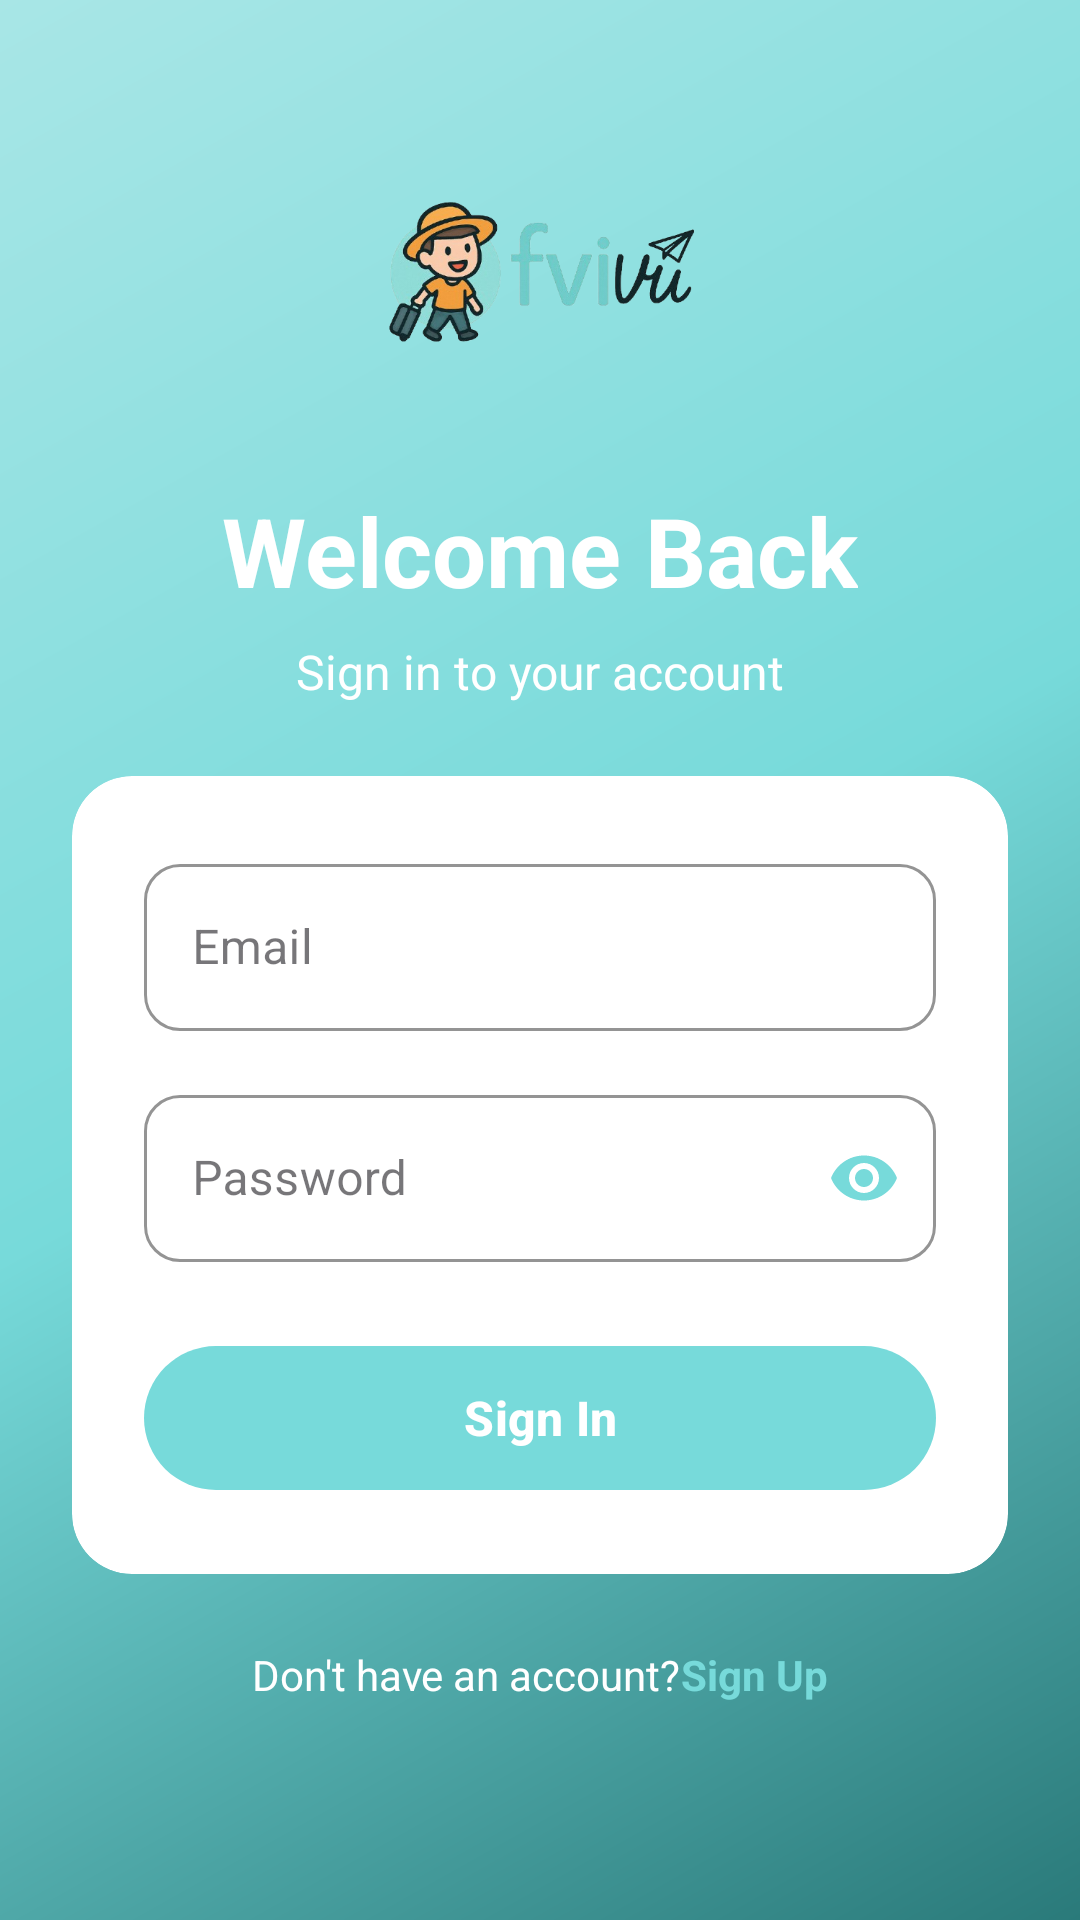

This screen was rendered from an Android layout file. Write that file and the resources it references.
<!-- AndroidManifest.xml: application theme Theme.TourBookingSystem -->
<!-- res/layout/activity_login.xml -->
<?xml version="1.0" encoding="utf-8"?>
<ScrollView xmlns:android="http://schemas.android.com/apk/res/android"
    xmlns:app="http://schemas.android.com/apk/res-auto"
    xmlns:tools="http://schemas.android.com/tools"
    android:layout_width="match_parent"
    android:layout_height="match_parent"
    android:fillViewport="true"
    tools:context="vn.edu.fpt.prm.features.auth.activities.LoginActivity"
    android:id="@+id/scrollView_login"
    >

    <androidx.constraintlayout.widget.ConstraintLayout
        android:layout_width="match_parent"
        android:layout_height="wrap_content"
        android:background="@drawable/gradient_background">

        
        <ImageView
            android:id="@+id/img_logo"
            android:layout_width="120dp"
            android:layout_height="120dp"
            android:layout_marginTop="32dp"
            android:contentDescription="@string/app_name"
            android:src="@drawable/fvivu"
            android:scaleType="centerInside"
            app:layout_constraintTop_toTopOf="parent"
            app:layout_constraintStart_toStartOf="parent"
            app:layout_constraintEnd_toEndOf="parent" />

        
        <TextView
            android:id="@+id/tv_welcome_back"
            android:layout_width="wrap_content"
            android:layout_height="wrap_content"
            android:layout_marginTop="10dp"
            android:text="@string/welcome_back_title"
            android:textColor="@color/white"
            android:textSize="32sp"
            android:textStyle="bold"
            app:layout_constraintEnd_toEndOf="parent"
            app:layout_constraintStart_toStartOf="parent"
            app:layout_constraintTop_toBottomOf="@+id/img_logo" />

        <TextView
            android:id="@+id/tv_subtitle"
            android:layout_width="wrap_content"
            android:layout_height="wrap_content"
            android:layout_marginTop="8dp"
            android:text="@string/login_subtitle"
            android:textColor="@color/white"
            android:textSize="16sp"
            app:layout_constraintEnd_toEndOf="parent"
            app:layout_constraintStart_toStartOf="parent"
            app:layout_constraintTop_toBottomOf="@id/tv_welcome_back" />

        
        <androidx.cardview.widget.CardView
            android:id="@+id/card_login"
            android:layout_width="match_parent"
            android:layout_height="wrap_content"
            android:layout_marginTop="32dp"
            android:layout_margin="24dp"
            app:cardBackgroundColor="@color/white"
            app:cardCornerRadius="20dp"
            app:cardElevation="0dp"
            app:layout_constraintTop_toBottomOf="@id/tv_subtitle"
            app:strokeColor="@color/glass_white_40"
            app:strokeWidth="1dp">

            <LinearLayout
                android:layout_width="match_parent"
                android:layout_height="wrap_content"
                android:orientation="vertical"
                android:padding="24dp">

                
                <com.google.android.material.textfield.TextInputLayout
                    android:id="@+id/til_email"
                    style="@style/GlassmorphismTextInputLayout"
                    android:layout_width="match_parent"
                    android:layout_height="wrap_content"
                    android:layout_marginBottom="16dp"
                    android:hint="@string/email_hint"
                    app:boxBackgroundColor="@color/white"
                    app:boxStrokeColor="@color/primary_blue"
                    app:hintTextColor="@color/primary_blue">

                    <com.google.android.material.textfield.TextInputEditText
                        android:id="@+id/et_email"
                        android:layout_width="match_parent"
                        android:layout_height="wrap_content"
                        android:inputType="textEmailAddress"
                        android:textColor="@color/black" />

                </com.google.android.material.textfield.TextInputLayout>

                
                <com.google.android.material.textfield.TextInputLayout
                    android:id="@+id/til_password"
                    style="@style/GlassmorphismTextInputLayout"
                    android:layout_width="match_parent"
                    android:layout_height="wrap_content"
                    android:layout_marginBottom="24dp"
                    android:hint="@string/password_hint"
                    app:boxBackgroundColor="@color/white"
                    app:boxStrokeColor="@color/primary_blue"
                    app:endIconMode="password_toggle"
                    app:endIconTint="@color/primary_blue"
                    app:hintTextColor="@color/primary_blue">

                    <com.google.android.material.textfield.TextInputEditText
                        android:id="@+id/et_password"
                        android:layout_width="match_parent"
                        android:layout_height="wrap_content"
                        android:inputType="textPassword"
                        android:textColor="@color/black" />

                </com.google.android.material.textfield.TextInputLayout>

                
                <com.google.android.material.button.MaterialButton
                    android:id="@+id/btn_login"
                    android:layout_width="match_parent"
                    android:layout_height="56dp"
                    android:text="@string/login_button"
                    android:textSize="16sp"
                    android:textStyle="bold"
                    app:backgroundTint="@color/primary_blue"
                    app:cornerRadius="28dp"
                    app:elevation="8dp"
                    app:rippleColor="@color/primary_blue_dark" />











            </LinearLayout>

        </androidx.cardview.widget.CardView>

        
        <LinearLayout
            android:layout_width="wrap_content"
            android:layout_height="wrap_content"
            android:layout_marginTop="24dp"
            android:gravity="center"
            android:orientation="horizontal"
            app:layout_constraintEnd_toEndOf="parent"
            app:layout_constraintStart_toStartOf="parent"
            app:layout_constraintTop_toBottomOf="@id/card_login">

            <TextView
                android:layout_width="wrap_content"
                android:layout_height="wrap_content"
                android:text="@string/dont_have_account"
                android:textColor="@color/white"
                android:textSize="14sp" />

            <TextView
                android:id="@+id/tv_signup_link"
                android:layout_width="wrap_content"
                android:layout_height="wrap_content"
                android:text="@string/sign_up_link"
                android:textColor="@color/primary_blue"
                android:textSize="14sp"
                android:textStyle="bold" />

        </LinearLayout>

        <include
            android:id="@+id/loading_fullscreen"
            layout="@layout/view_fullscreen_loading" />
    </androidx.constraintlayout.widget.ConstraintLayout>
</ScrollView>
<!-- res/layout/view_fullscreen_loading.xml (included above) -->
<?xml version="1.0" encoding="utf-8"?>
<FrameLayout xmlns:android="http://schemas.android.com/apk/res/android"
    android:id="@+id/fullscreen_loading_view"
    android:layout_width="match_parent"
    android:layout_height="match_parent"
    android:background="#80000000"
    android:visibility="gone"
    android:clickable="true"
    android:focusable="true">

    <LinearLayout
        android:layout_width="wrap_content"
        android:layout_height="wrap_content"
        android:layout_gravity="center"
        android:orientation="vertical"
        android:gravity="center">

        <ProgressBar
            android:id="@+id/progress_bar"
            android:layout_width="40dp"
            android:layout_height="40dp"
            android:indeterminate="true"
            android:indeterminateTint="@color/primary_blue" />

        <TextView
            android:id="@+id/loading_text"
            android:layout_width="wrap_content"
            android:layout_height="wrap_content"
            android:text="@string/loading"
            android:textColor="@android:color/white"
            android:textSize="14sp"
            android:layout_marginTop="8dp" />
    </LinearLayout>
</FrameLayout>
<!-- resources referenced by this layout -->
<resources>
  <color name="black">#FF000000</color>
  <color name="glass_white_40">#66FFFFFF</color>
  <color name="primary_blue">#77dada</color>
  <color name="primary_blue_dark">#5bc8c8</color>
  <color name="white">#FFFFFFFF</color>
  <!-- drawable fvivu: png bitmap (drawable, 99306 bytes) -->
  <!-- drawable gradient_background (drawable) -->
  <?xml version="1.0" encoding="utf-8"?>
  <shape xmlns:android="http://schemas.android.com/apk/res/android"
      android:shape="rectangle">
      <gradient
          android:angle="135"
          android:endColor="@color/bg_tertiary"
          android:startColor="@color/bg_primary"
          android:centerColor="@color/bg_secondary"
          android:type="linear" />
  </shape>
  <string name="app_name">TourBookingSystem</string>
  <string name="dont_have_account">Don\'t have an account? </string>
  <string name="email_hint">Email</string>
  <string name="loading">Loading...</string>
  <string name="login_button">Sign In</string>
  <string name="login_subtitle">Sign in to your account</string>
  <string name="password_hint">Password</string>
  <string name="sign_up_link">Sign Up</string>
  <string name="welcome_back_title">Welcome Back</string>
  <style name="GlassmorphismTextInputLayout" parent="Widget.MaterialComponents.TextInputLayout.OutlinedBox">
          <item name="boxStrokeWidth">1dp</item>
          <item name="boxStrokeWidthFocused">2dp</item>
          <item name="boxCornerRadiusTopStart">12dp</item>
          <item name="boxCornerRadiusTopEnd">12dp</item>
          <item name="boxCornerRadiusBottomStart">12dp</item>
          <item name="boxCornerRadiusBottomEnd">12dp</item>
          <item name="endIconTint">@color/text_hint</item>
          <item name="startIconTint">@color/text_hint</item>
      </style>
  <style name="Theme.TourBookingSystem" parent="Base.Theme.TourBookingSystem" />
  <color name="bg_tertiary">#a8e6e6</color>
  <color name="bg_primary">#2a7a7a</color>
  <color name="bg_secondary">#77dada</color>
  <color name="text_hint">#D4F0F0</color>
  <style name="Base.Theme.TourBookingSystem" parent="Theme.Material3.DayNight.NoActionBar">
          
          
      </style>
</resources>
